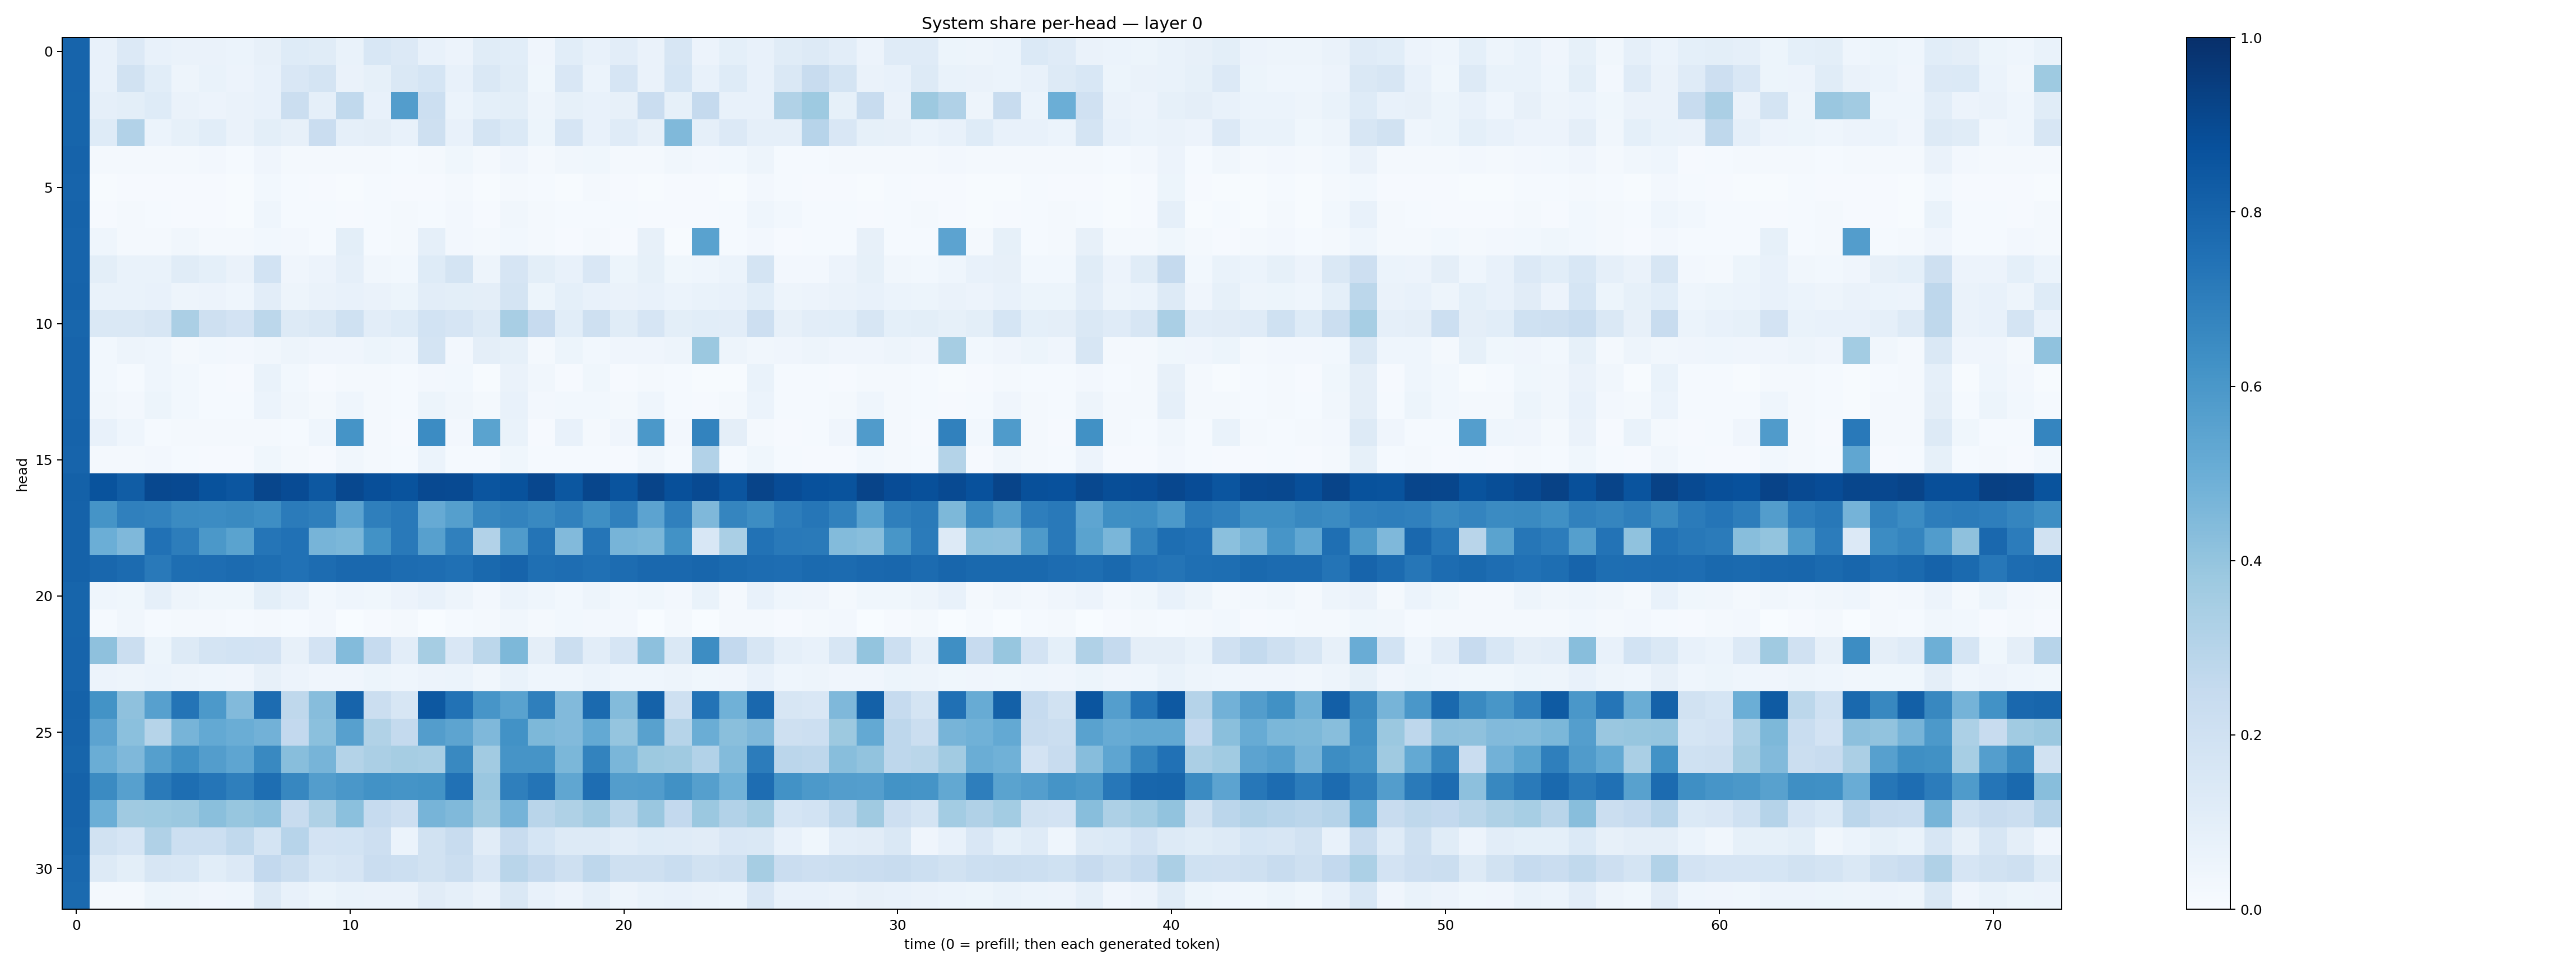

The table this chart was drawn from, first rows:
0.7989229, 0.075295515, 0.13402013, 0.0710585, 0.06393862, 0.06639303, 0.060607787, 0.07903379, 0.12136922, 0.11372836, 0.06772269, 0.15302493, 0.13341278, 0.072953515, 0.05858625, 0.11376, 0.10752415, 0.041869354, 0.106236525, 0.07726882, 0.10339573, 0.0627289, 0.160013, 0.056756243
0.7972, 0.07455, 0.1884, 0.1091, 0.04908, 0.06656, 0.05547, 0.07675, 0.1485, 0.1755, 0.06611, 0.08323, 0.1478, 0.1694, 0.07407, 0.143, 0.1148, 0.03594, 0.1513, 0.06001, 0.1667, 0.06384, 0.1692, 0.07652
0.796, 0.08774, 0.1004, 0.1212, 0.06602, 0.05771, 0.06484, 0.07691, 0.223, 0.08746, 0.2655, 0.07239, 0.5734, 0.2167, 0.06243, 0.09292, 0.09835, 0.04876, 0.08485, 0.07056, 0.07958, 0.2288, 0.08512, 0.2518
0.7947, 0.1245, 0.3088, 0.06159, 0.08504, 0.1075, 0.06398, 0.1003, 0.08202, 0.2277, 0.08754, 0.095, 0.07543, 0.206, 0.07097, 0.1733, 0.1403, 0.05095, 0.1665, 0.07157, 0.1202, 0.08032, 0.4455, 0.08666
0.8011, 0.02152, 0.02027, 0.01906, 0.01816, 0.02352, 0.01415, 0.04027, 0.01643, 0.01829, 0.01665, 0.01976, 0.01562, 0.0204, 0.03648, 0.02338, 0.04082, 0.02112, 0.03509, 0.03594, 0.02331, 0.01971, 0.03168, 0.02554
0.7991, 0.007039, 0.01105, 0.01104, 0.01123, 0.009431, 0.00667, 0.02737, 0.01315, 0.008575, 0.006606, 0.01228, 0.01166, 0.01151, 0.01977, 0.005013, 0.01897, 0.01497, 0.007522, 0.01908, 0.007828, 0.006237, 0.01122, 0.00825
0.8021, 0.008166, 0.01587, 0.0135, 0.0102, 0.009476, 0.005233, 0.04449, 0.01549, 0.01297, 0.008715, 0.01412, 0.01639, 0.01379, 0.02485, 0.01087, 0.03141, 0.01603, 0.01371, 0.01552, 0.01209, 0.008367, 0.01027, 0.0101
0.7983, 0.04659, 0.02205, 0.02039, 0.03453, 0.02142, 0.02085, 0.03099, 0.02646, 0.01462, 0.09871, 0.01496, 0.01842, 0.08777, 0.02705, 0.01888, 0.03063, 0.01871, 0.008445, 0.02316, 0.01095, 0.08062, 0.007137, 0.5534
0.7995, 0.1003, 0.06728, 0.06706, 0.1144, 0.08986, 0.06586, 0.1872, 0.03907, 0.05713, 0.08868, 0.03484, 0.03062, 0.1247, 0.1769, 0.04992, 0.1653, 0.09867, 0.07034, 0.1518, 0.05456, 0.08256, 0.03648, 0.04458
0.8014, 0.06972, 0.0695, 0.0742, 0.04804, 0.05478, 0.04373, 0.1044, 0.05055, 0.06346, 0.07397, 0.06323, 0.05379, 0.1032, 0.1004, 0.09509, 0.1724, 0.05263, 0.09033, 0.07755, 0.06492, 0.07718, 0.06241, 0.06693
0.7915, 0.1424, 0.1461, 0.1578, 0.3355, 0.2104, 0.1804, 0.2807, 0.1255, 0.1433, 0.2011, 0.1039, 0.1216, 0.1839, 0.1641, 0.1261, 0.3413, 0.2435, 0.1068, 0.2102, 0.1159, 0.1646, 0.09939, 0.1057
0.7986, 0.03072, 0.04778, 0.04504, 0.021, 0.0288, 0.02691, 0.03417, 0.04884, 0.04236, 0.04167, 0.05089, 0.04313, 0.1726, 0.02371, 0.09539, 0.08303, 0.02293, 0.05316, 0.02865, 0.04074, 0.04178, 0.04983, 0.3789
0.799, 0.02812, 0.01185, 0.04619, 0.02961, 0.01455, 0.01139, 0.06894, 0.03057, 0.008459, 0.02213, 0.01761, 0.01535, 0.02579, 0.0299, 0.007124, 0.06577, 0.03173, 0.009037, 0.03533, 0.008001, 0.02185, 0.01391, 0.006188
0.7979, 0.03476, 0.02404, 0.05208, 0.0284, 0.01513, 0.01293, 0.06104, 0.03305, 0.02075, 0.0454, 0.01766, 0.01402, 0.0522, 0.03434, 0.01873, 0.07113, 0.02594, 0.02848, 0.02975, 0.02174, 0.04516, 0.01507, 0.008981
0.8022, 0.07053, 0.04574, 0.01377, 0.0163, 0.02142, 0.0226, 0.02268, 0.01184, 0.04377, 0.614, 0.0201, 0.01007, 0.6445, 0.02647, 0.5493, 0.06716, 0.01149, 0.07264, 0.01671, 0.0418, 0.5961, 0.02665, 0.6793
0.8005, 0.01629, 0.01583, 0.02353, 0.01198, 0.007908, 0.008169, 0.0352, 0.01988, 0.01099, 0.03172, 0.01791, 0.01362, 0.05995, 0.01424, 0.01433, 0.03553, 0.01413, 0.0118, 0.01443, 0.01103, 0.03138, 0.01308, 0.3123
0.8092, 0.8637, 0.8275, 0.906, 0.9006, 0.869, 0.8546, 0.9117, 0.8944, 0.8465, 0.9045, 0.8809, 0.8668, 0.9003, 0.8957, 0.858, 0.8674, 0.908, 0.8482, 0.9103, 0.8631, 0.9216, 0.8764, 0.8979
0.8072, 0.6144, 0.6884, 0.6803, 0.6489, 0.6462, 0.6552, 0.638, 0.7073, 0.6915, 0.5462, 0.6951, 0.7176, 0.5153, 0.5633, 0.6652, 0.6761, 0.6597, 0.6843, 0.6365, 0.6899, 0.5459, 0.6914, 0.4493
0.805, 0.4988, 0.4498, 0.7476, 0.7005, 0.5956, 0.5494, 0.7332, 0.7498, 0.4695, 0.4589, 0.6234, 0.7163, 0.5587, 0.6893, 0.3119, 0.5814, 0.7366, 0.4426, 0.7309, 0.4724, 0.4577, 0.6212, 0.1554
0.8069, 0.7888, 0.7729, 0.7155, 0.7593, 0.764, 0.7696, 0.7611, 0.7499, 0.7679, 0.7821, 0.7829, 0.7686, 0.765, 0.7532, 0.7783, 0.797, 0.7554, 0.7639, 0.7506, 0.7692, 0.7828, 0.7826, 0.7923
0.7964, 0.04402, 0.03566, 0.08595, 0.04938, 0.0388, 0.03595, 0.09794, 0.07367, 0.02822, 0.04355, 0.0389, 0.05545, 0.07045, 0.04932, 0.02594, 0.05881, 0.04337, 0.02911, 0.04854, 0.02811, 0.03897, 0.02513, 0.06777
0.7958, 0.01184, 0.0331, 0.01197, 0.01973, 0.02308, 0.01543, 0.01586, 0.0127, 0.02651, 0.001716, 0.01117, 0.01837, 0.002705, 0.01222, 0.01681, 0.0333, 0.01693, 0.02772, 0.02348, 0.02588, 0.001694, 0.01709, 0.0008935
0.7992, 0.4114, 0.2264, 0.05231, 0.127, 0.1786, 0.186, 0.181, 0.08043, 0.1809, 0.4385, 0.2476, 0.1029, 0.3509, 0.1496, 0.2809, 0.4538, 0.09485, 0.2192, 0.1045, 0.166, 0.4147, 0.1421, 0.643
0.8004, 0.05807, 0.04995, 0.05947, 0.04854, 0.04601, 0.04178, 0.08199, 0.05758, 0.04094, 0.04058, 0.0513, 0.04628, 0.05759, 0.05996, 0.03421, 0.06928, 0.04497, 0.04438, 0.06049, 0.04335, 0.04306, 0.04923, 0.0356
0.8049, 0.6182, 0.4136, 0.5588, 0.7363, 0.5918, 0.4435, 0.7669, 0.2732, 0.43, 0.7973, 0.2244, 0.1637, 0.8476, 0.7432, 0.6074, 0.552, 0.692, 0.4426, 0.7764, 0.4398, 0.8057, 0.2032, 0.7405
0.8024, 0.5447, 0.4189, 0.3007, 0.4696, 0.5214, 0.5016, 0.4805, 0.2614, 0.4184, 0.562, 0.3151, 0.2565, 0.5729, 0.5399, 0.4502, 0.6215, 0.4546, 0.4415, 0.5218, 0.3962, 0.5573, 0.2971, 0.5004
0.7933, 0.503, 0.4526, 0.5652, 0.6316, 0.5704, 0.5359, 0.657, 0.429, 0.4725, 0.3051, 0.3338, 0.3492, 0.3416, 0.6581, 0.3596, 0.6111, 0.6107, 0.4587, 0.6783, 0.4619, 0.3778, 0.3703, 0.3093
0.8054, 0.652, 0.5624, 0.7121, 0.7587, 0.733, 0.6937, 0.7605, 0.6645, 0.5703, 0.5986, 0.6212, 0.6161, 0.62, 0.7493, 0.3853, 0.6929, 0.7374, 0.5317, 0.7625, 0.571, 0.5779, 0.628, 0.5639
0.8013, 0.4997, 0.3691, 0.3732, 0.3828, 0.4258, 0.3922, 0.4084, 0.2414, 0.3234, 0.4195, 0.2482, 0.2111, 0.4718, 0.4488, 0.3682, 0.4731, 0.2925, 0.3242, 0.3624, 0.2806, 0.3861, 0.2581, 0.3791
0.7936, 0.1888, 0.1674, 0.3203, 0.2187, 0.2183, 0.2655, 0.1768, 0.2938, 0.1798, 0.1866, 0.2118, 0.05895, 0.195, 0.2361, 0.1102, 0.2357, 0.1699, 0.1264, 0.1303, 0.1024, 0.1224, 0.1188, 0.1112
0.7848, 0.1317, 0.09946, 0.1633, 0.1531, 0.1063, 0.1333, 0.2595, 0.2212, 0.1548, 0.1665, 0.2284, 0.2178, 0.1943, 0.225, 0.1514, 0.2897, 0.2519, 0.207, 0.2737, 0.2078, 0.2071, 0.2329, 0.1892
0.7766, 0.01719, 0.01672, 0.05153, 0.05061, 0.04225, 0.04623, 0.1251, 0.07609, 0.05114, 0.06678, 0.06404, 0.06385, 0.1095, 0.08898, 0.06502, 0.1479, 0.07639, 0.05641, 0.08838, 0.04889, 0.0686, 0.07352, 0.06607
